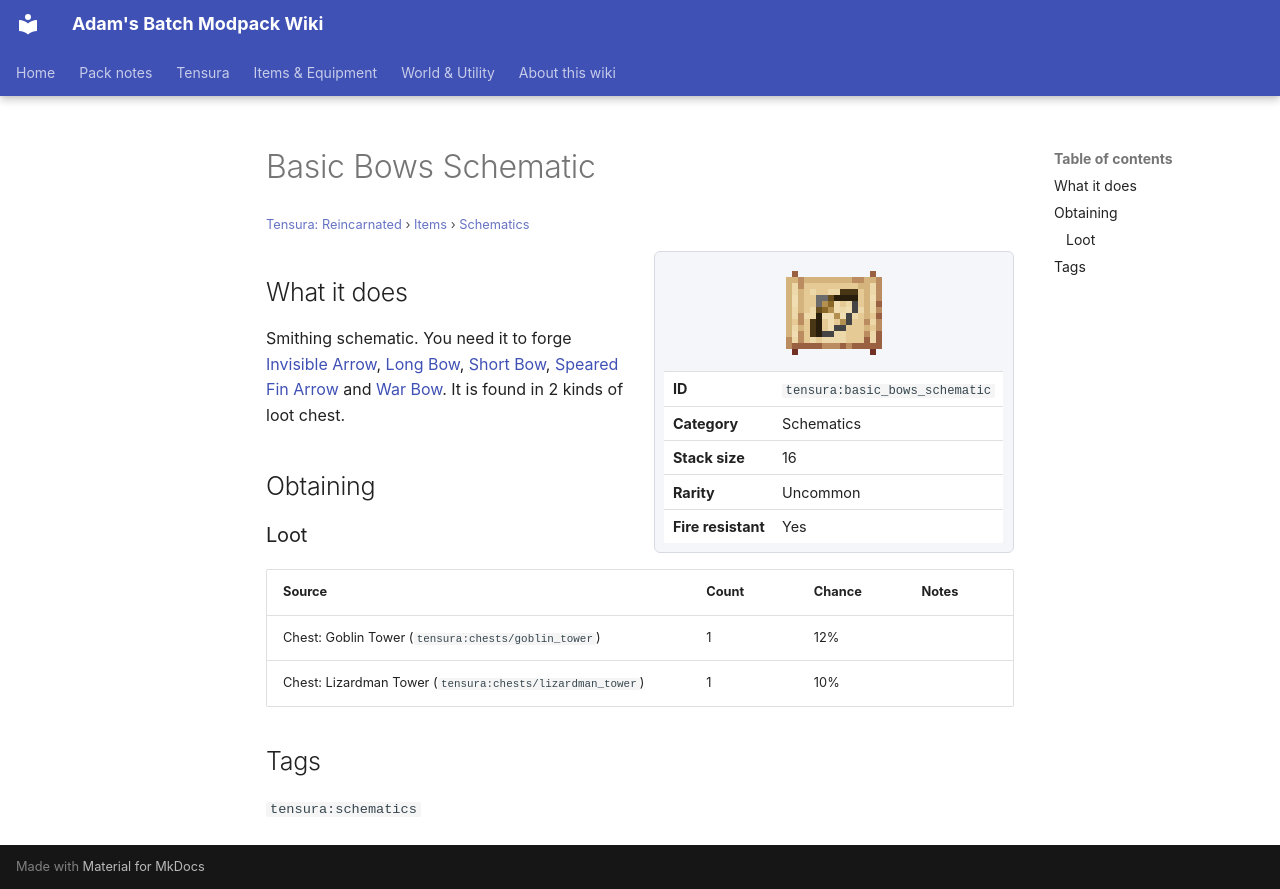

repository: Proteus-Nell/Adams-Batch-MC-Modpack-Wiki · page: tensura-reincarnated/items/schematics/basic-bows-schematic/index.html · generator: mkdocs

# Basic Bows Schematic

<small>[Tensura: Reincarnated](../../index.md) &rsaquo; [Items](../index.md) &rsaquo; [Schematics](index.md)</small>

<div class="infobox" markdown>

![Basic Bows Schematic](../../../assets/icons/tensura/item/basic_bows_schematic.png)

| | |
|---|---|
| **ID** | `tensura:basic_bows_schematic` |
| **Category** | Schematics |
| **Stack size** | 16 |
| **Rarity** | Uncommon |
| **Fire resistant** | Yes |

</div>

## What it does

Smithing schematic. You need it to forge [Invisible Arrow](../miscellaneous/invisible-arrow.md), [Long Bow](../weapons/long-bow.md), [Short Bow](../weapons/short-bow.md), [Speared Fin Arrow](../miscellaneous/speared-fin-arrow.md) and [War Bow](../weapons/war-bow.md). It is found in 2 kinds of loot chest.

## Obtaining

### Loot

| Source | Count | Chance | Notes |
|---|---|---|---|
| Chest: Goblin Tower (`tensura:chests/goblin_tower`) | 1 | 12% |  |
| Chest: Lizardman Tower (`tensura:chests/lizardman_tower`) | 1 | 10% |  |

## Tags

`tensura:schematics`
